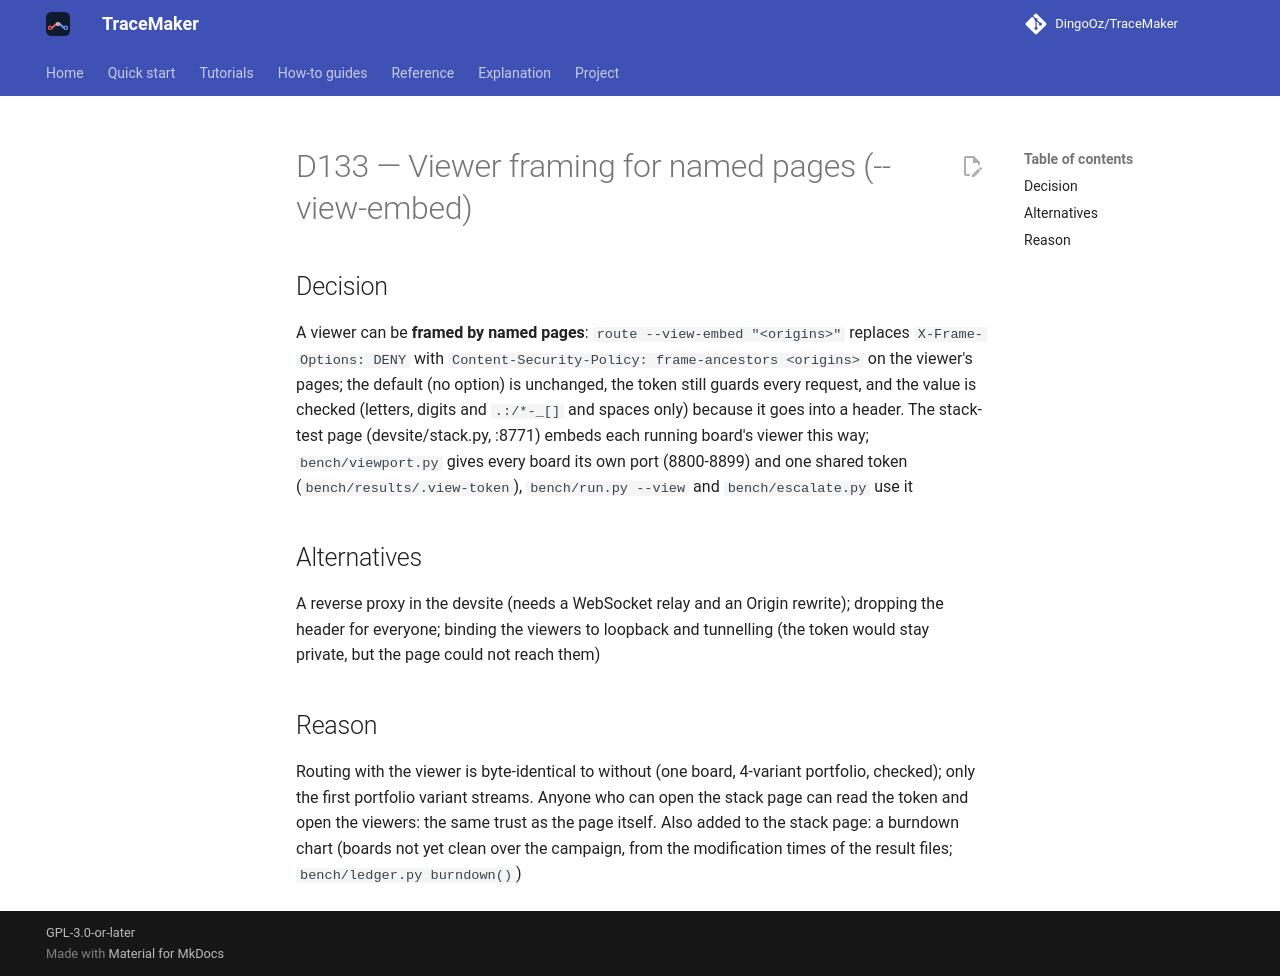

repository: DingoOz/TraceMaker · page: dev/decisions/D133/index.html · generator: mkdocs

---
id: D133
title: "Viewer framing for named pages (--view-embed)"
status: accepted
relates: []
docs: [09]
---

# D133 — Viewer framing for named pages (--view-embed)

## Decision

A viewer can be **framed by named pages**: `route --view-embed "<origins>"` replaces `X-Frame-Options: DENY` with `Content-Security-Policy: frame-ancestors <origins>` on the viewer's pages; the default (no option) is unchanged, the token still guards every request, and the value is checked (letters, digits and `.:/*-_[]` and spaces only) because it goes into a header. The stack-test page (devsite/stack.py, :8771) embeds each running board's viewer this way; `bench/viewport.py` gives every board its own port (8800-8899) and one shared token (`bench/results/.view-token`), `bench/run.py --view` and `bench/escalate.py` use it

## Alternatives

A reverse proxy in the devsite (needs a WebSocket relay and an Origin rewrite); dropping the header for everyone; binding the viewers to loopback and tunnelling (the token would stay private, but the page could not reach them)

## Reason

Routing with the viewer is byte-identical to without (one board, 4-variant portfolio, checked); only the first portfolio variant streams. Anyone who can open the stack page can read the token and open the viewers: the same trust as the page itself. Also added to the stack page: a burndown chart (boards not yet clean over the campaign, from the modification times of the result files; `bench/ledger.py burndown()`)
